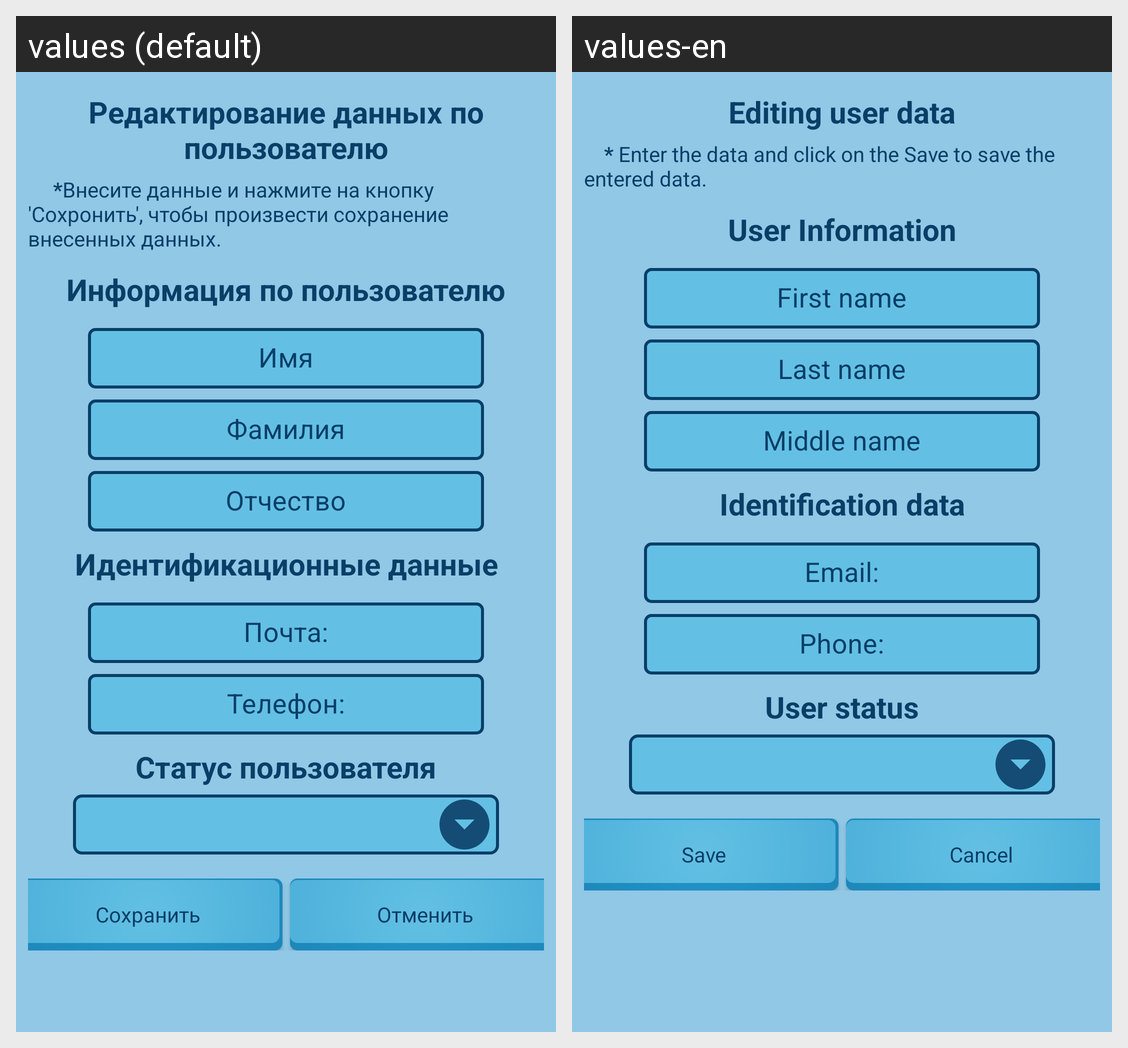

Translations of the strings shown on this Android screen, per locale in the grid:
Android screen res/layout/edit_user_dialog_fragment.xml rendered under 2 locales, left to right: values (default), values-en. Device: Nexus 5 (rendered at 1080×1920; each locale shown at half size, 540×960, under a caption strip naming it); theme Theme.MyTheme2.
Strings drawn on this screen, with the default value and each locale's value (text and hints the layout hard-codes, and strings that could not be matched under every locale, appear in the picture but are not listed):

edit_user
  values: Редактирование данных по пользователю
  values-en: Editing user data

dialog_dop_infio
  values: 		 *Внесите данные и нажмите на кнопку 'Сохронить', чтобы произвести сохранение внесенных данных.
  values-en: 		* Enter the data and click on the Save to save the entered data.

user_info
  values: Информация по пользователю
  values-en: User Information

fname
  values: Имя
  values-en: First name

lname
  values: Фамилия
  values-en: Last name

mname
  values: Отчество
  values-en: Middle name

identificationData
  values: Идентификационные данные
  values-en: Identification data

email
  values: Почта:
  values-en: Email:

phone
  values: Телефон:
  values-en: Phone:

user_status
  values: Статус пользователя
  values-en: User status

save
  values: Сохранить
  values-en: Save

cancel
  values: Отменить
  values-en: Cancel
